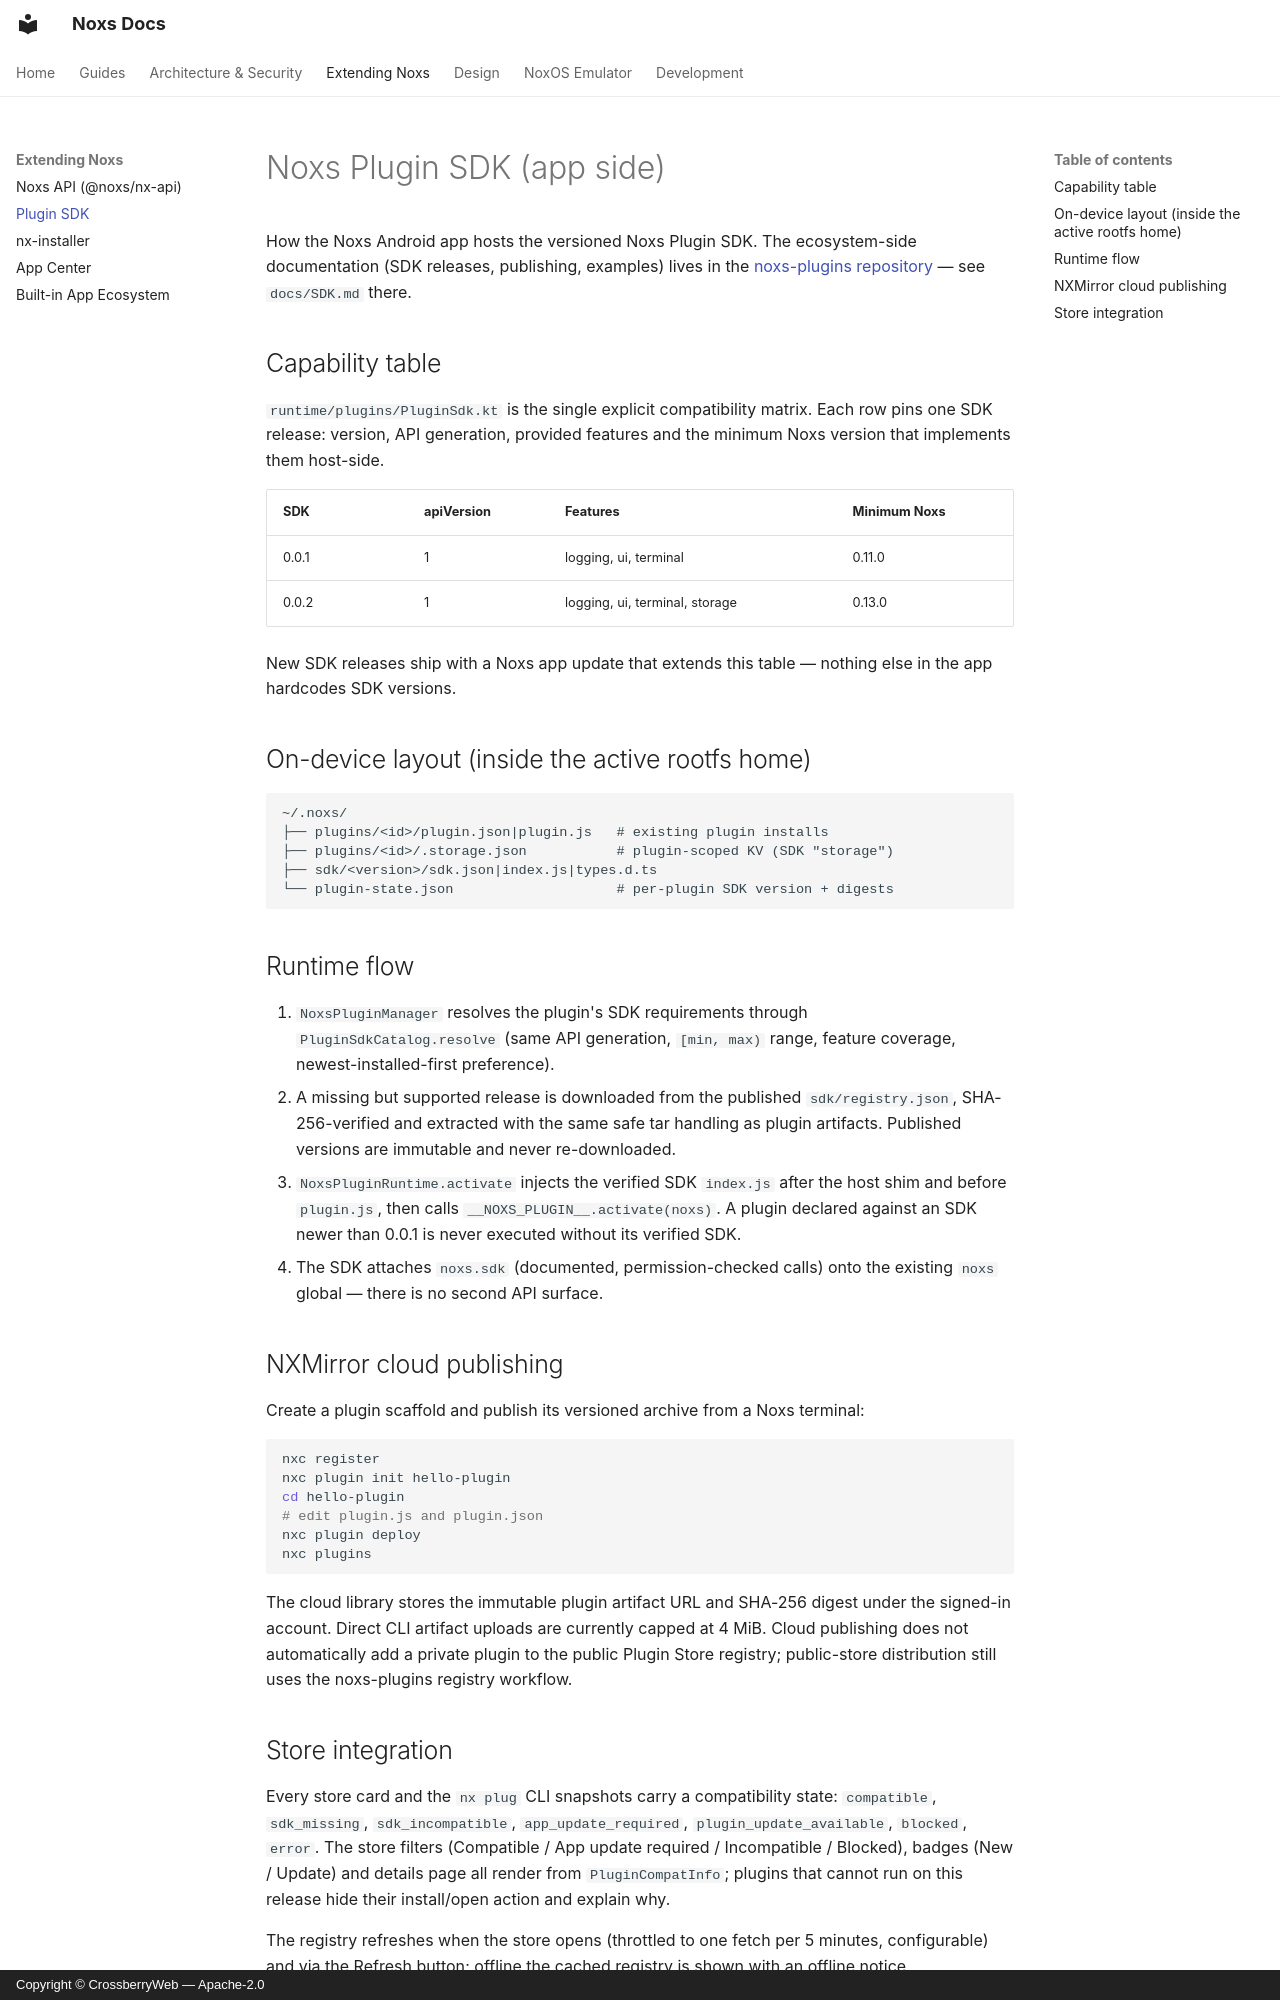

repository: crossberry-in/noxs · page: PLUGIN-SDK/index.html · generator: mkdocs · copyright: Copyright © CrossberryWeb — Apache-2.0

# Noxs Plugin SDK (app side)

How the Noxs Android app hosts the versioned Noxs Plugin SDK. The
ecosystem-side documentation (SDK releases, publishing, examples) lives in
the [noxs-plugins repository](https://github.com/web12-app/noxs-plugins)
— see `docs/SDK.md` there.

## Capability table

`runtime/plugins/PluginSdk.kt` is the single explicit compatibility matrix.
Each row pins one SDK release: version, API generation, provided features
and the minimum Noxs version that implements them host-side.

| SDK | apiVersion | Features | Minimum Noxs |
|---|---|---|---|
| 0.0.1 | 1 | logging, ui, terminal | 0.11.0 |
| 0.0.2 | 1 | logging, ui, terminal, storage | 0.13.0 |

New SDK releases ship with a Noxs app update that extends this table —
nothing else in the app hardcodes SDK versions.

## On-device layout (inside the active rootfs home)

```
~/.noxs/
├── plugins/<id>/plugin.json|plugin.js   # existing plugin installs
├── plugins/<id>/.storage.json           # plugin-scoped KV (SDK "storage")
├── sdk/<version>/sdk.json|index.js|types.d.ts
└── plugin-state.json                    # per-plugin SDK version + digests
```

## Runtime flow

1. `NoxsPluginManager` resolves the plugin's SDK requirements through
   `PluginSdkCatalog.resolve` (same API generation, `[min, max)` range,
   feature coverage, newest-installed-first preference).
2. A missing but supported release is downloaded from the published
   `sdk/registry.json`, SHA-256-verified and extracted with the same safe
   tar handling as plugin artifacts. Published versions are immutable and
   never re-downloaded.
3. `NoxsPluginRuntime.activate` injects the verified SDK `index.js` after
   the host shim and before `plugin.js`, then calls
   `__NOXS_PLUGIN__.activate(noxs)`. A plugin declared against an SDK
   newer than 0.0.1 is never executed without its verified SDK.
4. The SDK attaches `noxs.sdk` (documented, permission-checked calls)
   onto the existing `noxs` global — there is no second API surface.

## NXMirror cloud publishing

Create a plugin scaffold and publish its versioned archive from a Noxs terminal:

```bash
nxc register
nxc plugin init hello-plugin
cd hello-plugin
# edit plugin.js and plugin.json
nxc plugin deploy
nxc plugins
```

The cloud library stores the immutable plugin artifact URL and SHA-256 digest
under the signed-in account. Direct CLI artifact uploads are currently capped
at 4 MiB. Cloud publishing does not automatically add a private plugin to the
public Plugin Store registry; public-store distribution still uses the
noxs-plugins registry workflow.
